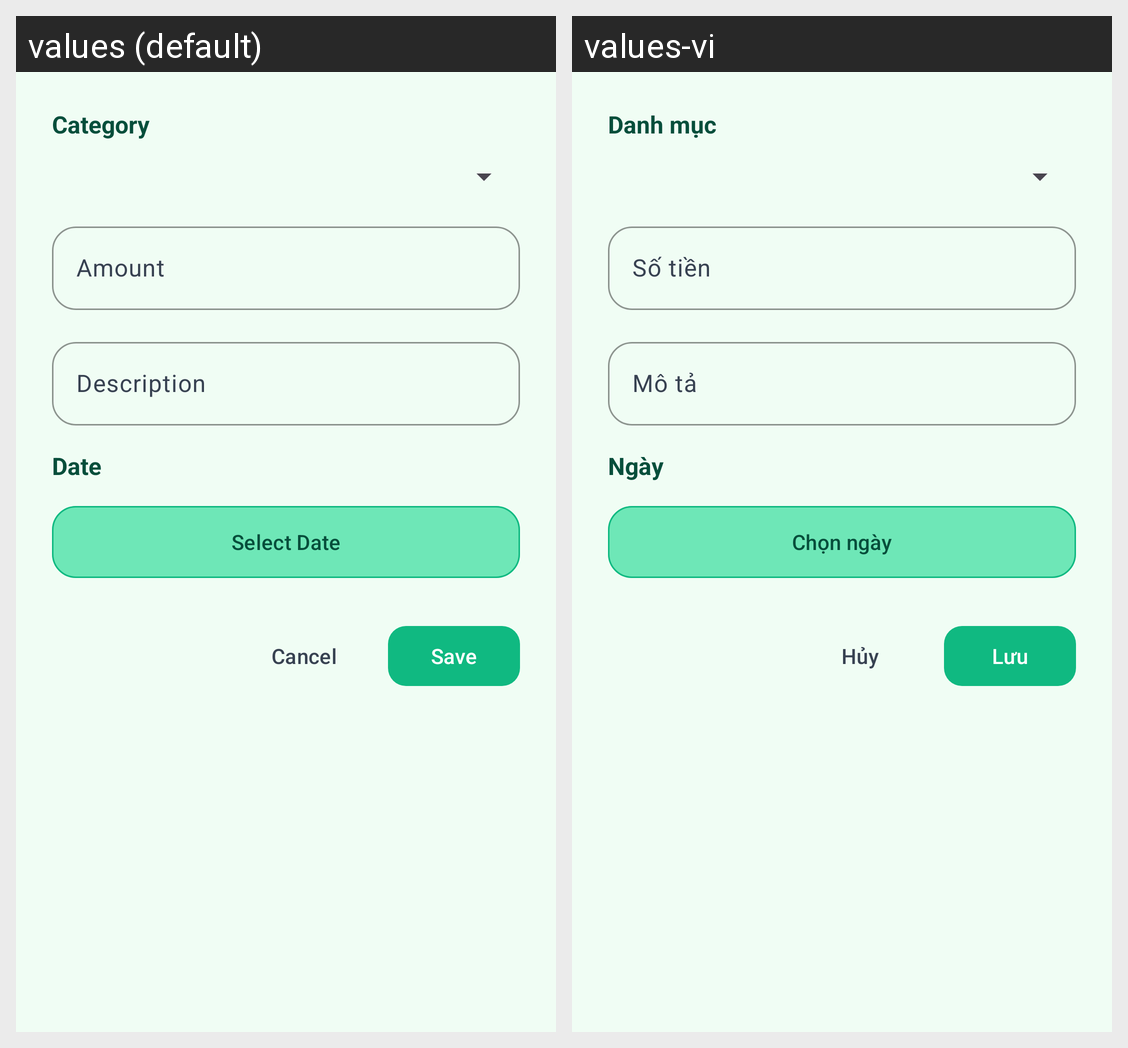

This grid shows one Android layout under two languages. Give, for every string resource on the screen, its name, the default text and each shown locale's text.
Android screen res/layout/dialog_expense.xml rendered under 2 locales, left to right: values (default), values-vi. Device: Nexus 5 (rendered at 1080×1920; each locale shown at half size, 540×960, under a caption strip naming it); theme Theme.CampusExpense.
Strings drawn on this screen, with the default value and each locale's value (text and hints the layout hard-codes, and strings that could not be matched under every locale, appear in the picture but are not listed):

category
  values: Category
  values-vi: Danh mục

amount
  values: Amount
  values-vi: Số tiền

description
  values: Description
  values-vi: Mô tả

date
  values: Date
  values-vi: Ngày

select_date
  values: Select Date
  values-vi: Chọn ngày

cancel
  values: Cancel
  values-vi: Hủy

save
  values: Save
  values-vi: Lưu
